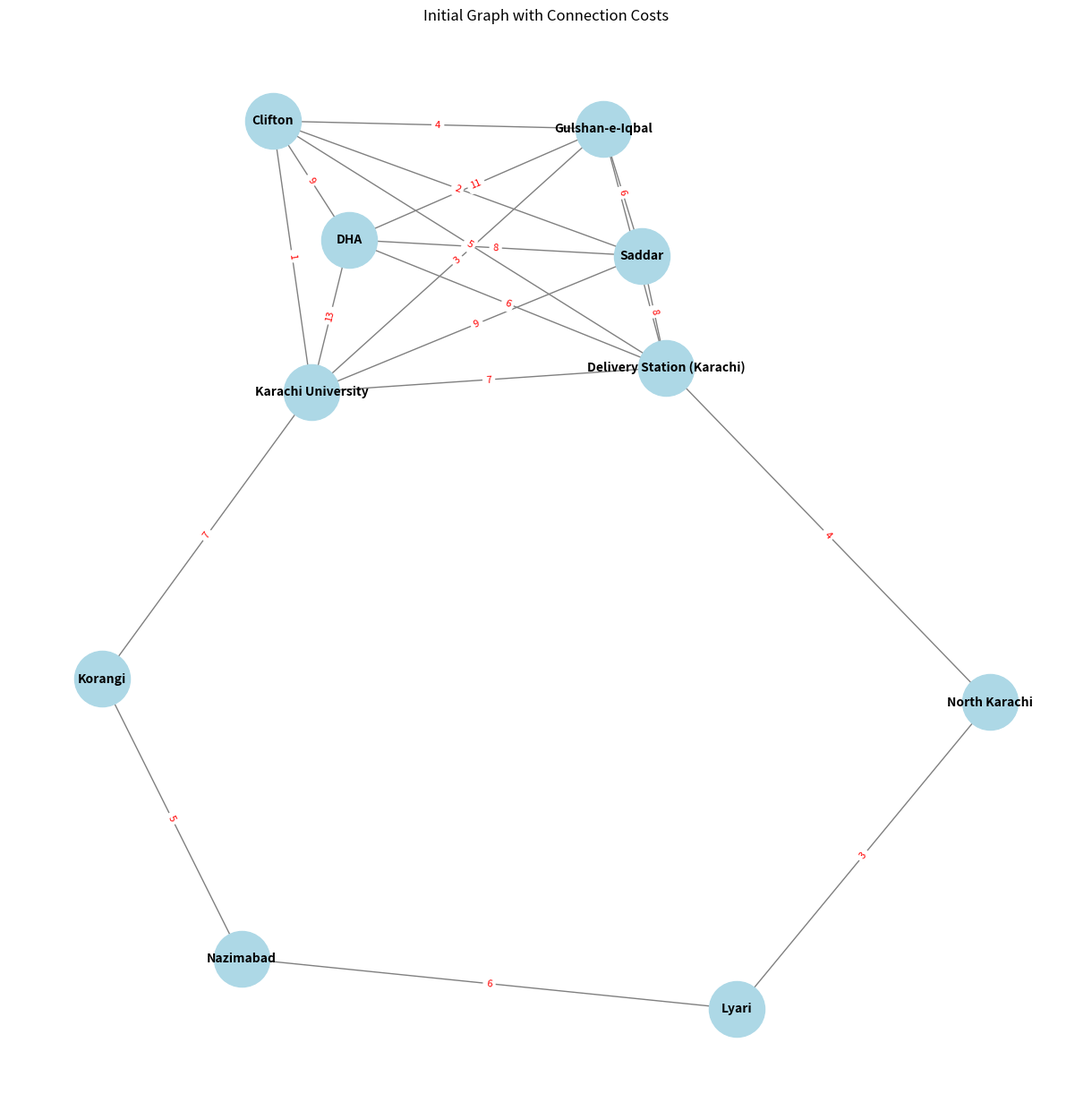
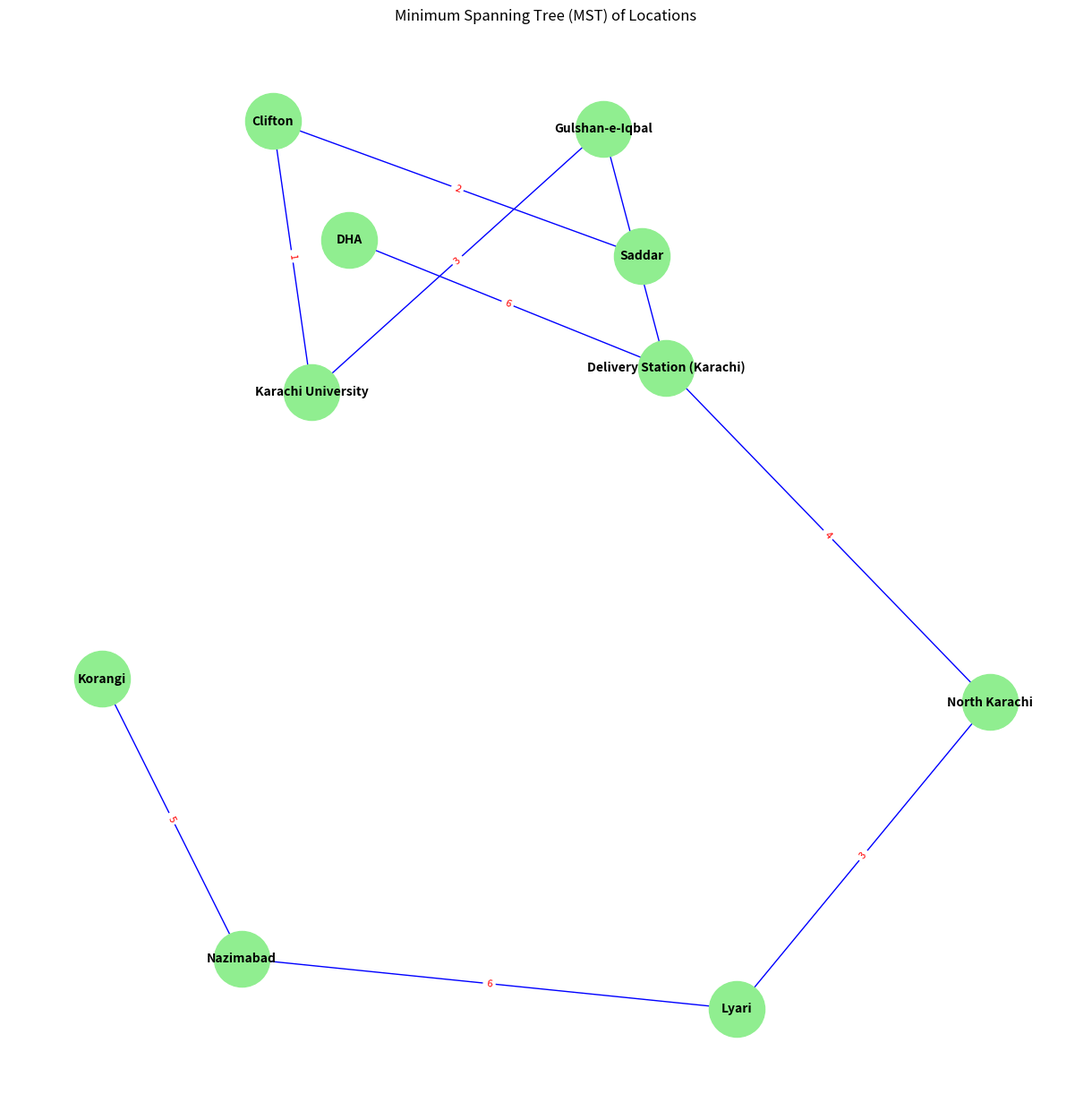

Write Python code to recreate these figures, in order.
import matplotlib.pyplot as plt
import networkx as nx

class Location:
    def __init__(self, lon, lat, name):
        self.longitude = lon
        self.latitude = lat
        self.name = name

    def get_longitude(self):
        return self.longitude

    def get_latitude(self):
        return self.latitude

    def get_name(self):
        return self.name


class Graph:
    def __init__(self, n):
        self.num = n
        self.locations = [None] * n
        self.adj_list = [[] for _ in range(n)]

    def add_location(self, index, location):
        self.locations[index] = location

    def link_location(self, src, dest, cost):
        self.adj_list[src].append((self.locations[dest].get_name(), cost))
        self.adj_list[dest].append((self.locations[src].get_name(), cost))

    def prim_mst(self):
        start_index = -1
        for i, location in enumerate(self.locations):
            if location.get_name() == "Delivery Station (Karachi)":
                start_index = i
                break

        if start_index == -1:
            print("Start location not found in the graph.")
            return

        key = [float('inf')] * self.num
        parent = [None] * self.num
        in_mst = [False] * self.num

        key[start_index] = 0

        for _ in range(self.num - 1):
            # Find the vertex with the minimum key value which is not yet included in MST
            u = -1
            for i in range(self.num):
                if not in_mst[i] and (u == -1 or key[i] < key[u]):
                    u = i

            in_mst[u] = True

            # Update key values and parent of adjacent vertices
            for neighbor_name, weight in self.adj_list[u]:
                neighbor_index = -1
                for i, location in enumerate(self.locations):
                    if location.get_name() == neighbor_name:
                        neighbor_index = i
                        break

                if not in_mst[neighbor_index] and weight < key[neighbor_index]:
                    key[neighbor_index] = weight
                    parent[neighbor_index] = u

        total_cost = 0
        print(f"Prim's MST starting from delivery station:")
        mst_edges = []
        for i in range(1, self.num):
            if parent[i] is not None:
                weight = key[i]
                print(f"Edge: {self.locations[parent[i]].get_name()} - {self.locations[i].get_name()} Weight: {weight}")
                total_cost += weight
                mst_edges.append((self.locations[parent[i]].get_name(), self.locations[i].get_name(), weight))

        print(f"Total Cost of MST: {total_cost}")
        return mst_edges


# Create the graph and add locations and connections
graph = Graph(10)

# Adding existing locations
graph.add_location(0, Location(24.8507, 67.0011, "Delivery Station (Karachi)"))
graph.add_location(1, Location(24.8918, 67.0241, "Clifton"))
graph.add_location(2, Location(24.9223, 67.0625, "Saddar"))
graph.add_location(3, Location(24.9700, 67.0274, "DHA"))
graph.add_location(4, Location(24.9872, 67.0408, "Gulshan-e-Iqbal"))
graph.add_location(5, Location(25.0307, 67.0811, "Karachi University"))
graph.add_location(6, Location(24.8286, 67.0334, "Korangi"))
graph.add_location(7, Location(24.9223, 67.0597, "Nazimabad"))
graph.add_location(8, Location(24.9028, 67.0094, "Lyari"))
graph.add_location(9, Location(24.9298, 67.0847, "North Karachi"))

# Linking locations with costs
edges = [
    (0, 1, 5), (0, 2, 8), (0, 3, 6), (0, 4, 3), (0, 5, 7),
    (1, 2, 2), (1, 3, 9), (1, 4, 4), (1, 5, 1),
    (2, 3, 8), (2, 4, 6), (2, 5, 9), (3, 4, 11), (3, 5, 13),
    (4, 5, 3), (5, 6, 7), (6, 7, 5), (7, 8, 6), (8, 9, 3), (9, 0, 4)
]

for src, dest, cost in edges:
    graph.link_location(src, dest, cost)

# Run Prim's MST algorithm
mst_edges = graph.prim_mst()

# Visualization of the graph (initial graph and MST)

# Create the initial graph (networkx)
G = nx.Graph()

# Adding nodes and edges for the initial graph
for src, dest, weight in edges:
    G.add_edge(graph.locations[src].get_name(), graph.locations[dest].get_name(), weight=weight)

# Draw the initial graph with all edges
plt.figure(figsize=(12, 12))
pos = nx.spring_layout(G, seed=42, k=0.5)  # Adjust 'k' for spreading the nodes further apart
nx.draw(G, pos, with_labels=True, node_size=2000, node_color="lightblue", font_size=10, font_weight="bold", edge_color="gray")
edge_labels = nx.get_edge_attributes(G, 'weight')
nx.draw_networkx_edge_labels(G, pos, edge_labels=edge_labels, font_color="red", font_size=8)
plt.title("Initial Graph with Connection Costs")
plt.show()

# Create the MST graph based on Prim's MST output
mst_graph = nx.Graph()

# Adding edges for the MST
for edge in mst_edges:
    mst_graph.add_edge(edge[0], edge[1], weight=edge[2])

# Draw the MST
plt.figure(figsize=(12, 12))
nx.draw(mst_graph, pos, with_labels=True, node_size=2000, node_color="lightgreen", font_size=10, font_weight="bold", edge_color="blue")
mst_edge_labels = nx.get_edge_attributes(mst_graph, 'weight')
nx.draw_networkx_edge_labels(mst_graph, pos, edge_labels=mst_edge_labels, font_color="red", font_size=8)
plt.title("Minimum Spanning Tree (MST) of Locations")
plt.show()
